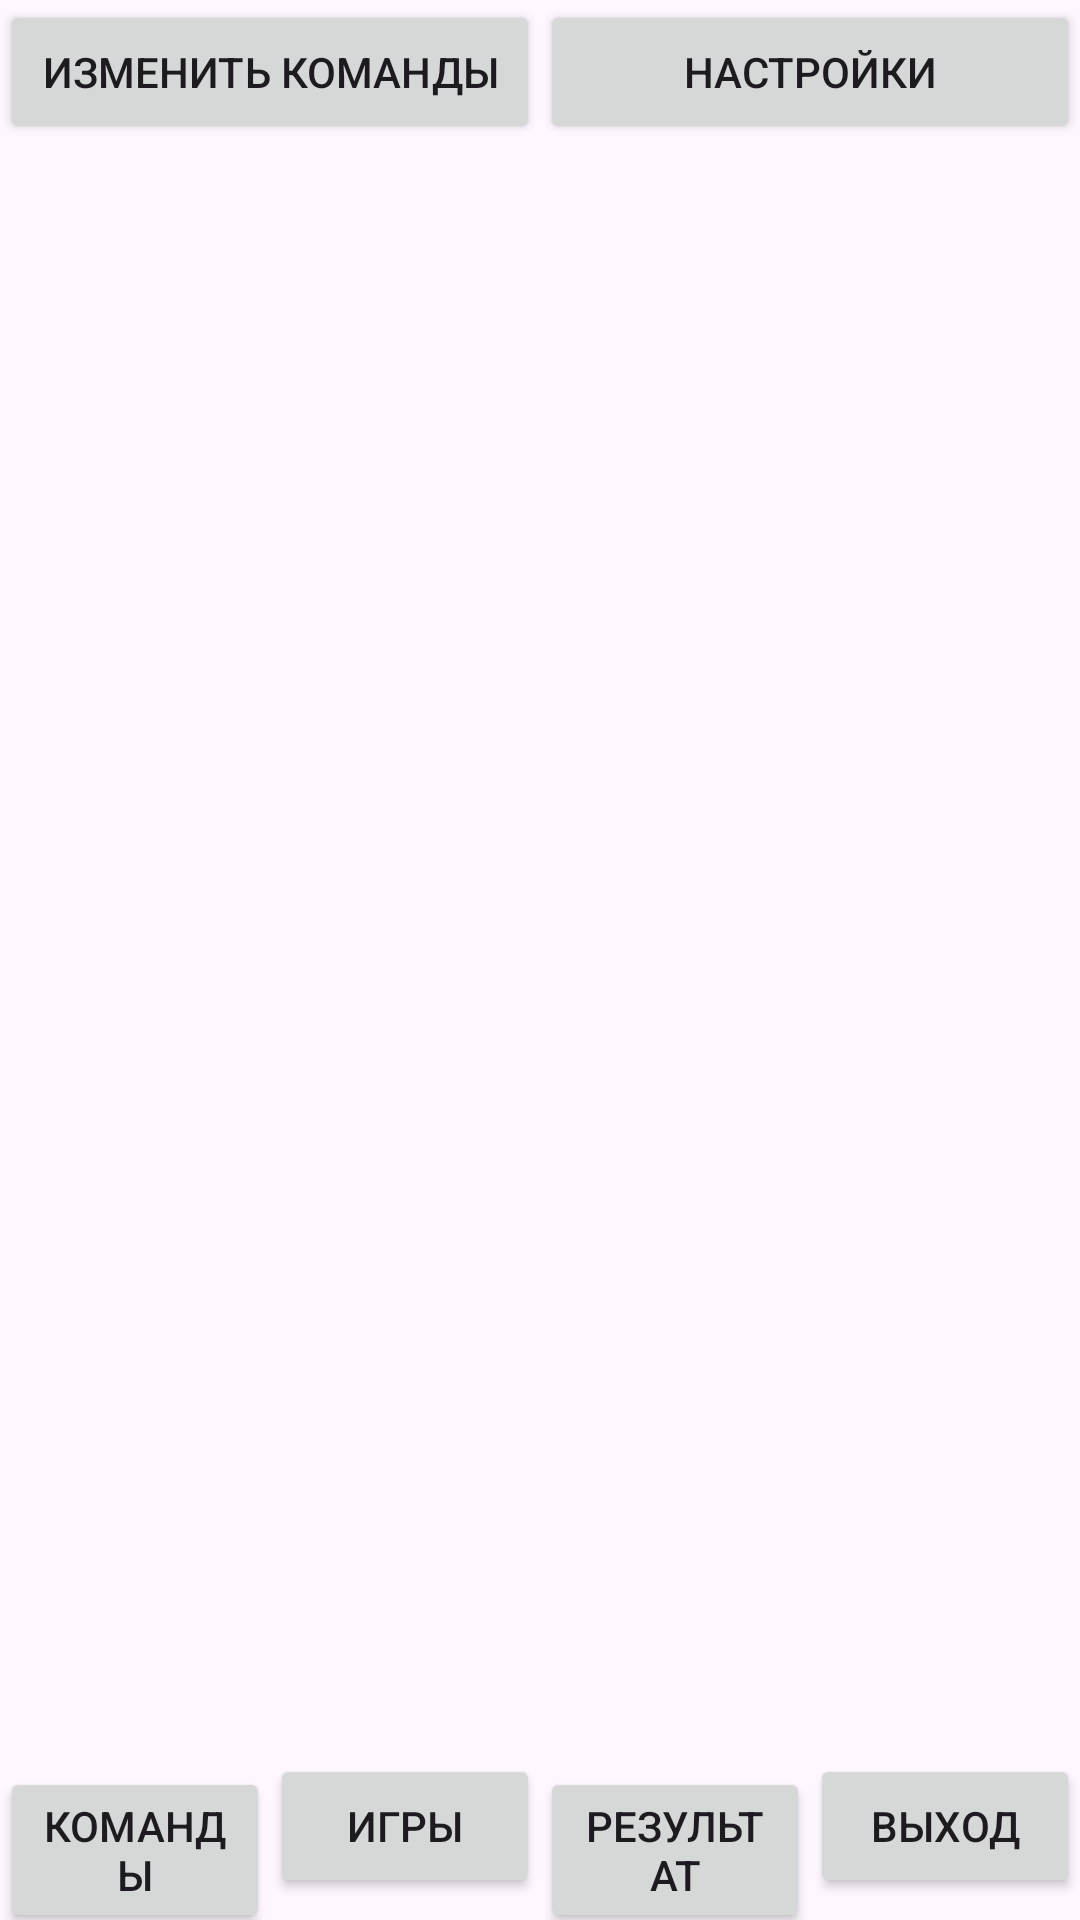

This screen was rendered from an Android layout file. Write that file and the resources it references.
<!-- AndroidManifest.xml: application theme Theme.Lazertag2 -->
<!-- res/layout/activity_teams.xml -->
<?xml version="1.0" encoding="utf-8"?>
<androidx.constraintlayout.widget.ConstraintLayout xmlns:android="http://schemas.android.com/apk/res/android"
    xmlns:app="http://schemas.android.com/apk/res-auto"
    xmlns:tools="http://schemas.android.com/tools"
    android:layout_width="match_parent"
    android:layout_height="match_parent"
    tools:context=".TeamsActivity">

    <LinearLayout
        android:layout_width="match_parent"
        android:layout_height="match_parent"
        app:layout_constraintTop_toTopOf="parent"
        app:layout_constraintLeft_toLeftOf="parent"
        app:layout_constraintRight_toRightOf="parent"
        app:layout_constraintBottom_toTopOf="@+id/t_nav"
        android:orientation="vertical">

        <LinearLayout
            android:layout_width="match_parent"
            android:layout_height="wrap_content"
            android:orientation="horizontal">

            <androidx.appcompat.widget.AppCompatButton
                android:id="@+id/change_teams"
                android:layout_width="match_parent"
                android:layout_height="wrap_content"
                android:layout_weight="1"
                android:text="@string/change_teams" />
            <androidx.appcompat.widget.AppCompatButton
                android:id="@+id/change_settings"
                android:layout_width="match_parent"
                android:layout_height="wrap_content"
                android:layout_weight="1"
                android:text="@string/settings" />
        </LinearLayout>

        <ListView
            android:layout_width="match_parent"
            android:layout_height="match_parent" />

    </LinearLayout>

    <LinearLayout
        android:id="@+id/t_nav"
        android:layout_width="match_parent"
        android:layout_height="wrap_content"
        app:layout_constraintBottom_toBottomOf="parent"
        app:layout_constraintRight_toRightOf="parent"
        app:layout_constraintLeft_toLeftOf="parent"
        android:orientation="horizontal">

        <androidx.appcompat.widget.AppCompatButton
            android:id="@+id/t_teams"
            android:layout_width="match_parent"
            android:layout_height="wrap_content"
            android:layout_weight="1"
            android:text="@string/teams" />

        <androidx.appcompat.widget.AppCompatButton
            android:id="@+id/t_games"
            android:layout_width="match_parent"
            android:layout_height="wrap_content"
            android:layout_weight="1"
            android:text="@string/games" />

        <androidx.appcompat.widget.AppCompatButton
            android:id="@+id/t_standings"
            android:layout_width="match_parent"
            android:layout_height="wrap_content"
            android:layout_weight="1"
            android:text="@string/results" />

        <androidx.appcompat.widget.AppCompatButton
            android:id="@+id/t_exit"
            android:layout_width="match_parent"
            android:layout_height="wrap_content"
            android:layout_weight="1"
            android:text="@string/exit" />
    </LinearLayout>
</androidx.constraintlayout.widget.ConstraintLayout>
<!-- resources referenced by this layout -->
<resources>
  <string name="change_teams">Изменить команды</string>
  <string name="exit">Выход</string>
  <string name="games">Игры</string>
  <string name="results">Результат</string>
  <string name="settings">Настройки</string>
  <string name="teams">Команды</string>
  <style name="Theme.Lazertag2" parent="Base.Theme.Lazertag2" />
  <style name="Base.Theme.Lazertag2" parent="Theme.Material3.DayNight.NoActionBar">
          
          
      </style>
</resources>
